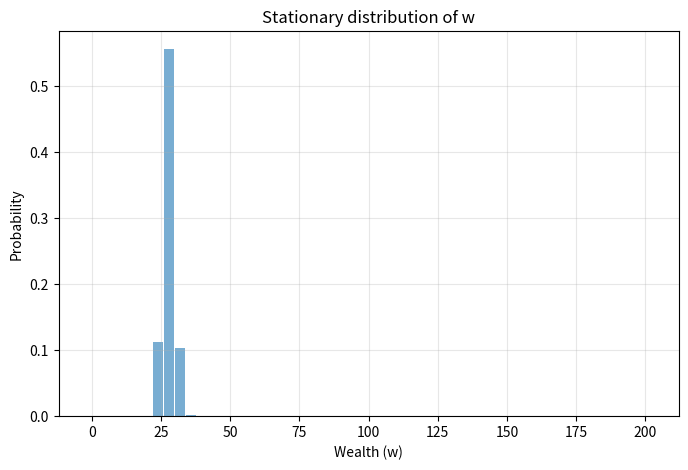
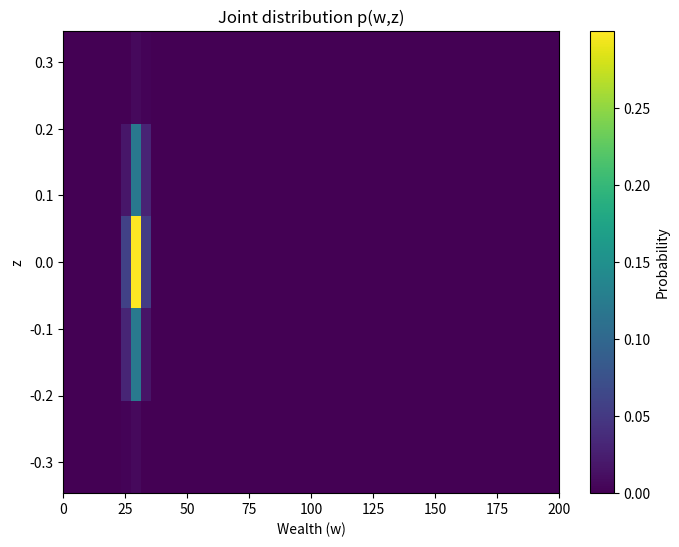
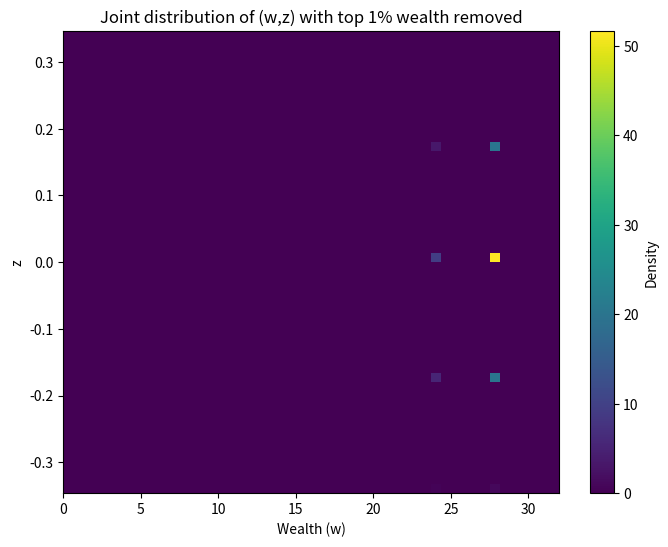

The matplotlib source for these figures, in order:
import numpy as np  
import matplotlib.pyplot as plt

###############################################
# 1. Auxiliary functions for Tauchen discretized AR(1) processes
###############################################

def tauchen_discretize(N, rho, mu, sigma_u, m=3.0):
    """
    Discretize the AR(1) process using Tauchen's method:
    z_{t+1} = (1-rho)*mu + rho*z_t + sigma_u * eps, eps ~ N(0,1)
    """
    std_z = np.sqrt(sigma_u**2 / (1 - rho**2))
    z_min = mu - m * std_z
    z_max = mu + m * std_z
    
    z_grid = np.linspace(z_min, z_max, N)
    step = (z_max - z_min) / (N - 1)
    
    P = np.zeros((N, N))
    from math import erf, sqrt
    def normal_cdf(x):
        return 0.5 * (1.0 + erf(x / np.sqrt(2.0)))
    
    for i in range(N):
        z_i = z_grid[i]
        mean_i = (1 - rho)*mu + rho*z_i
        for j in range(N):
            if j == 0:
                z_left  = z_grid[0] - step/2
                z_right = z_grid[0] + step/2
            elif j == N-1:
                z_left  = z_grid[N-1] - step/2
                z_right = z_grid[N-1] + step/2
            else:
                z_left  = z_grid[j] - step/2
                z_right = z_grid[j] + step/2
            
            z_left_std  = (z_left  - mean_i) / sigma_u
            z_right_std = (z_right - mean_i) / sigma_u
            P[i, j] = normal_cdf(z_right_std) - normal_cdf(z_left_std)
    
    return z_grid, P


###############################################
# 2. Construct the transfer matrix from (w, z) -> (w', z')
###############################################

def build_transition_matrix(w_grid, z_grid, Pz, 
                            w_hat=1.0, s_0=0.75,
                            c_y=1.0, mu_y=1.0,
                            c_r=0.05, mu_r=0.1):
    """
    Constructs the transfer matrix P_wz on the (w,z) grid.
    """
    Nw = len(w_grid)
    Nz = len(z_grid)
    P = np.zeros((Nw*Nz, Nw*Nz))
    
    def R_of_z(z):
        # R(z) = c_r*exp(z) + exp(mu_r)
        return c_r * np.exp(z) + np.exp(mu_r)

    def y_of_z(z):
        return c_y * np.exp(z) + np.exp(mu_y)
    
    def s_of_w(w):
        return s_0 * w if w >= w_hat else 0.0
    
    for iz in range(Nz):
        z_now = z_grid[iz]
        for iw in range(Nw):
            w_now = w_grid[iw]
            
            # Next period continuous wealth
            w_next_cont = (R_of_z(z_now)) * s_of_w(w_now) + y_of_z(z_now)
            
            # Interpolate w_next_cont on w_grid
            if w_next_cont <= w_grid[0]:
                w_next_probs = np.zeros(Nw)
                w_next_probs[0] = 1.0
            elif w_next_cont >= w_grid[-1]:
                w_next_probs = np.zeros(Nw)
                w_next_probs[-1] = 1.0
            else:
                j = np.searchsorted(w_grid, w_next_cont) - 1
                j = max(min(j, Nw-2), 0)
                w_left, w_right = w_grid[j], w_grid[j+1]
                alpha = (w_next_cont - w_left)/(w_right - w_left)
                w_next_probs = np.zeros(Nw)
                w_next_probs[j]   = 1 - alpha
                w_next_probs[j+1] = alpha
            
            from_idx = iz*Nw + iw
            # z' is determined by Pz
            for iz_next in range(len(z_grid)):
                p_z = Pz[iz, iz_next]
                if p_z > 1e-14:
                    to_base = iz_next*Nw
                    for iw_next in range(Nw):
                        p_w = w_next_probs[iw_next]
                        if p_w > 0:
                            to_idx = to_base + iw_next
                            P[from_idx, to_idx] += p_z * p_w
    return P


###############################################
# 3. Solve for steady-state distribution (you can specify the initial distribution pi0)
###############################################

def stationary_dist(P, pi0=None, max_iter=1000, tol=1e-12):
    """
    Given a transfer matrix P, find a steady-state distribution that satisfies pi = pi * P.
    You can specify an initial distribution pi0 (shape = (S,)).
    If pi0=None, the default is uniform distribution.
    """
    S = P.shape[0]
    if pi0 is None:
        # If not specified, uniform distribution is used.
        pi = np.ones(S) / S
    else:
        pi = pi0.copy()  # Avoid modifying original data
    
    for _ in range(max_iter):
        pi_next = pi @ P
        if np.max(np.abs(pi_next - pi)) < tol:
            return pi_next
        pi = pi_next
    return pi


###############################################
# 4. Construct a custom "initial distribution" function
###############################################

def build_initial_distribution(w_grid, z_grid, w_low=1.0, w_high=10.0):
    """
    Construct an initial distribution pi0 (shape=(Nw*Nz,)) on the (w,z) discrete state space
    - Positive probability when w ∈ [w_low, w_high], 0 otherwise
    - Simply assign uniform probability to the z direction (can be changed as needed)
    """
    Nw = len(w_grid)
    Nz = len(z_grid)
    pi0 = np.zeros(Nw*Nz)
    
    # First count which w are in [w_low, w_high]
    valid_indices = []
    for iw, w_val in enumerate(w_grid):
        if w_low <= w_val <= w_high:
            valid_indices.append(iw)
    
    if not valid_indices:
        raise ValueError("No w grids fall within [w_low, w_high], please check the grids or intervals.")
    
    # Here we give it uniform probability in the z direction.
    for iz in range(Nz):
        for iw in valid_indices:
            idx = iz*Nw + iw
            pi0[idx] = 1.0
    
    # Normalize
    pi0 /= pi0.sum()
    return pi0


###############################################
# 5. Main program example
###############################################

if __name__ == "__main__":
    # ============ (1) Coefficients ============
    a = 0.5
    b = 0.0
    sigma_z = 0.1
    
    # Convert to Tauchen required parameters
    rho = a
    mu = b/(1 - a)  
    sigma_u = sigma_z
    
    # --- z-grid: Using Tauchen's method, select 5 states ---
    Nz = 5
    z_grid, Pz = tauchen_discretize(N=Nz, rho=rho, mu=mu, sigma_u=sigma_u, m=3.0)
    
    # --- w Grid: Generates a grid from 0 to 200 with a step size of 4 (0,4,8,...,200) ---
    w_grid = np.arange(0, 201, 4)
    
    # Other wealth parameters
    w_hat = 1.0
    s_0 = 0.75
    c_y, mu_y = 1.0, 1.0
    c_r, mu_r = 0.05, 0.1
    
    # ============ (2) Construct (w,z)->(w',z') Transfer Matrix ============
    P_wz = build_transition_matrix(w_grid, z_grid, Pz, 
                                  w_hat=w_hat, s_0=s_0,
                                  c_y=c_y,   mu_y=mu_y,
                                  c_r=c_r,   mu_r=mu_r)
    
    # ============ (3) Construct custom initial distribution & iterate to find steady state ============
    pi0 = build_initial_distribution(w_grid, z_grid, w_low=1.0, w_high=10.0)
    
    # Iterate with the specified pi0
    pi_wz = stationary_dist(P_wz, pi0=pi0)
    
    # Convert the 1D steady-state distribution to a (z,w) shape: shape = (Nz, len(w_grid))
    pi_wz_mat = pi_wz.reshape((len(z_grid), len(w_grid)))
    
    # ============ (4) Plotting ============
    # (a) The marginal distribution of w
    p_w = pi_wz_mat.sum(axis=0)  # Sum over z
    plt.figure(figsize=(8,5))
    plt.bar(w_grid, p_w, width=(w_grid[1]-w_grid[0])*0.9, alpha=0.6)
    plt.xlabel('Wealth (w)')
    plt.ylabel('Probability')
    plt.title('Stationary distribution of w')
    plt.grid(True, alpha=0.3)
    plt.show()
    
    # (b) (w,z) Heat map of the joint distribution
    plt.figure(figsize=(8,6))
    plt.imshow(pi_wz_mat, origin='lower', aspect='auto',
               extent=[w_grid[0], w_grid[-1], z_grid[0], z_grid[-1]])
    plt.colorbar(label='Probability')
    plt.xlabel('Wealth (w)')
    plt.ylabel('z')
    plt.title('Joint distribution p(w,z)')
    plt.show()
    
    ###############################################
    # (E) New part: Redraw the (w,z) joint distribution heat map after removing the largest 1% of w
    ###############################################
    # Sample from the entire (w,z) state space.
    S = len(pi_wz)
    sample_size = 10000  # Adjust as needed
    indices = np.arange(S)
    # Use np.random.choice to sample according to pi_wz (pi_wz is normalized)
    p_normalized = pi_wz / np.sum(pi_wz)
    sampled_indices = np.random.choice(indices, size=sample_size, p=p_normalized)
    
    # Convert sampled indices to corresponding z and w grid indices:
    iz_samples = sampled_indices // len(w_grid)    # z index
    iw_samples = sampled_indices % len(w_grid)       # w index
    # Map to actual values:
    w_samples = w_grid[iw_samples]
    z_samples = z_grid[iz_samples]
    
    # Calculate the 99th percentile of w (i.e. remove the top 1%)
    w_threshold = np.percentile(w_samples, 99)
    
    # Keep only samples with w less than the threshold
    mask = w_samples < w_threshold
    w_filtered = w_samples[mask]
    z_filtered = z_samples[mask]
    
    # Recalculate 2D histogram: set horizontal axis range to [w_grid[0], w_threshold]
    num_w_bins = 50
    num_z_bins = 50
    H_filtered, w_edges_filtered, z_edges_filtered = np.histogram2d(
        w_filtered, z_filtered,
        bins=[num_w_bins, num_z_bins],
        range=[[w_grid[0], w_threshold],
               [z_grid[0], z_grid[-1]]],
        density=True
    )
    
    # Draw the filtered heat map
    plt.figure(figsize=(8,6))
    plt.imshow(H_filtered.T, origin='lower', aspect='auto',
               extent=[w_grid[0], w_threshold, z_grid[0], z_grid[-1]])
    plt.colorbar(label="Density")
    plt.xlabel("Wealth (w)")
    plt.ylabel("z")
    plt.title("Joint distribution of (w,z) with top 1% wealth removed")
    plt.show()
